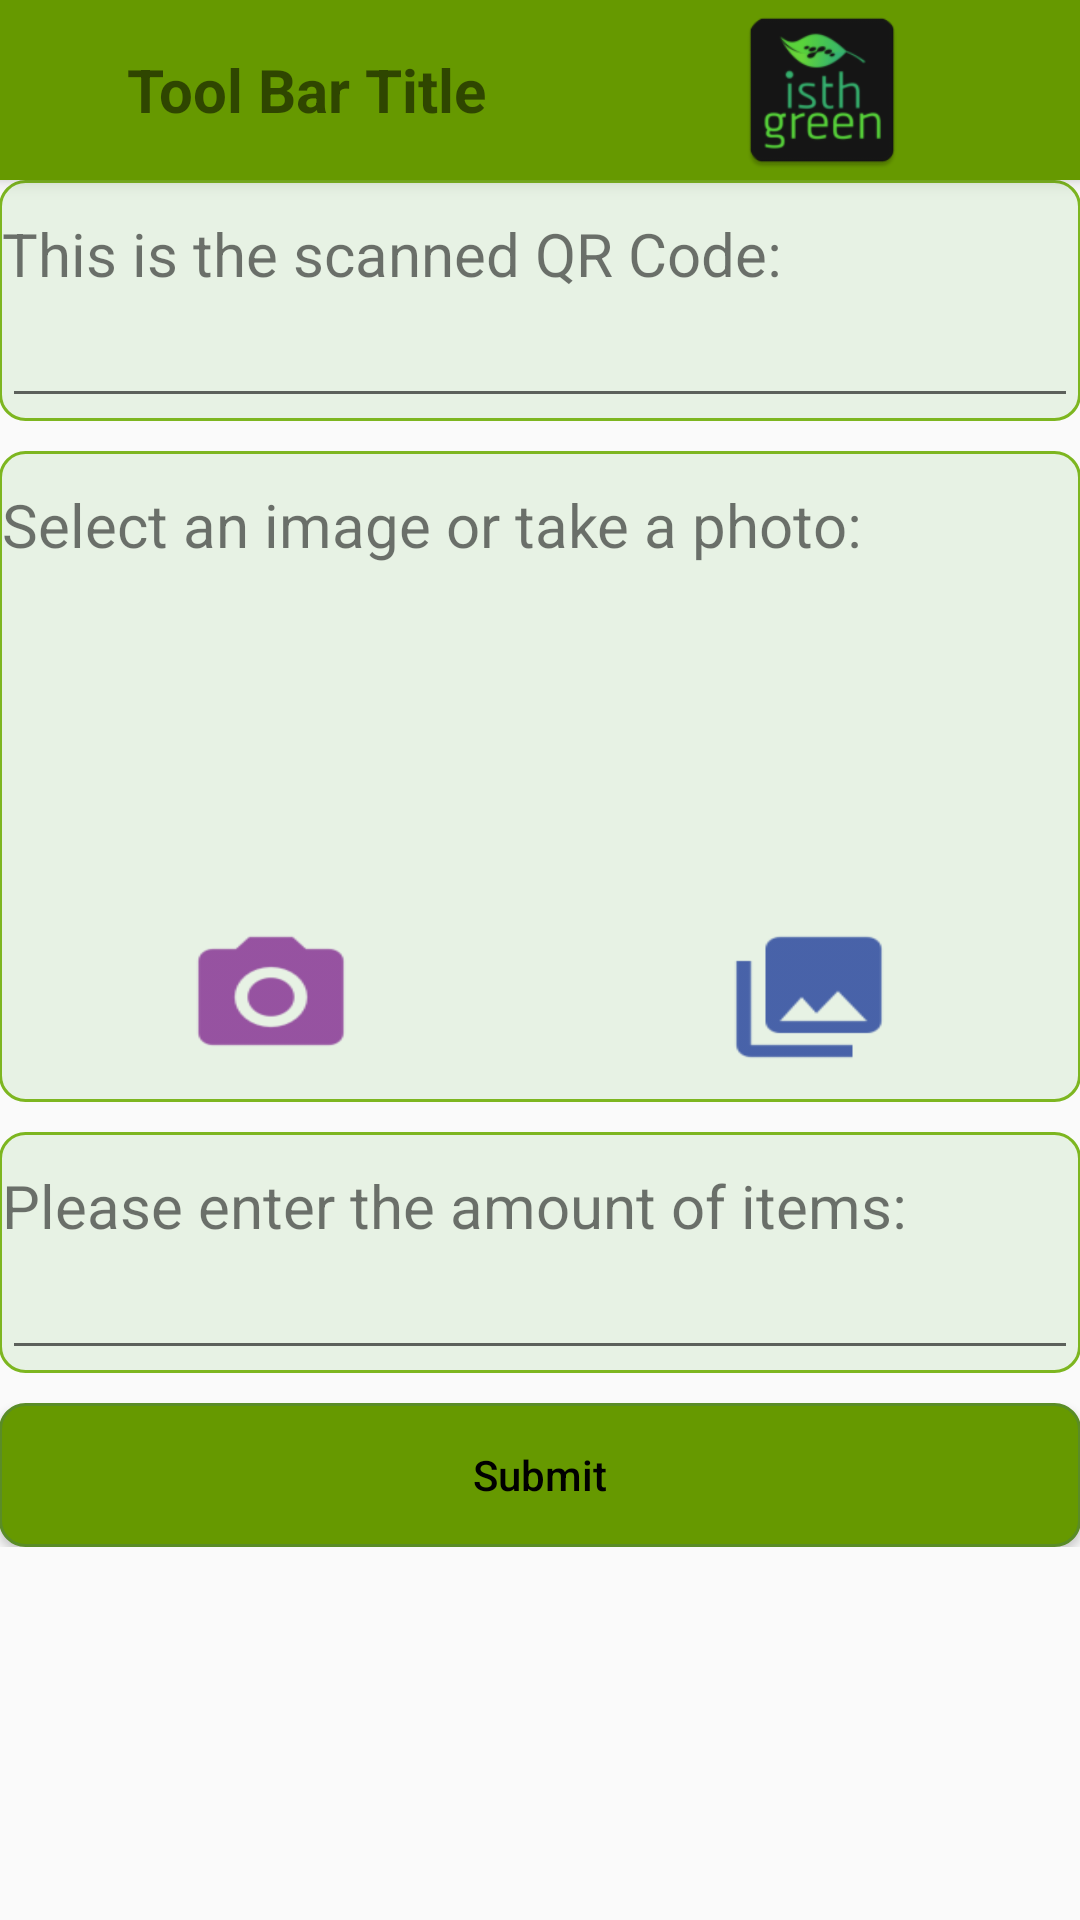

Android layout source for this screen:
<!-- AndroidManifest.xml: application theme AppTheme -->
<!-- res/layout/activity_send_image.xml -->
<?xml version="1.0" encoding="utf-8"?>
<LinearLayout
    xmlns:android="http://schemas.android.com/apk/res/android"
    xmlns:tools="http://schemas.android.com/tools"
    android:layout_width="match_parent"
    android:layout_height="match_parent"
    android:gravity="center_horizontal"
    android:orientation="vertical"

    tools:context=".SendImageActivity">

    <include
        android:id="@+id/toolbar"
        layout="@layout/toolbar"
        />

    <ProgressBar
        android:id="@+id/sendImage_progress"
        style="?android:attr/progressBarStyleLarge"
        android:layout_width="wrap_content"
        android:layout_height="wrap_content"
        android:layout_marginBottom="8dp"
        android:visibility="gone" />

    <ScrollView
        android:id="@+id/sendImage_form"
        android:layout_width="match_parent"
        android:layout_height="match_parent">

        <LinearLayout
            android:layout_width="match_parent"
            android:layout_height="wrap_content"
            android:paddingBottom="@dimen/activity_vertical_margin"
            android:paddingLeft="@dimen/activity_horizontal_margin"
            android:paddingRight="@dimen/activity_horizontal_margin"
            android:paddingTop="@dimen/activity_vertical_margin"
            android:orientation="vertical"
            >

        <LinearLayout
            android:layout_width="match_parent"
            android:layout_height="wrap_content"
            android:background="@drawable/layout_round"
            android:orientation="vertical"
            android:layout_marginBottom="10dp">
            <TextView
                android:id="@+id/textQRCode"
                android:layout_width="match_parent"
                android:layout_height="wrap_content"
                android:text="This is the scanned QR Code:"
                android:textSize="20dp"
                android:layout_marginTop="10dp"
                android:focusable="true"
                android:focusableInTouchMode="true"
                android:layout_marginLeft="@dimen/activity_horizontal_margin"/>
            <EditText
                android:id="@+id/editQRCode"
                android:layout_width="match_parent"
                android:layout_height="wrap_content"
                android:ems="10"
                android:focusable="false"
                android:inputType="none"
                android:layout_margin="@dimen/activity_horizontal_margin"/>
        </LinearLayout>

        <LinearLayout
            android:layout_width="match_parent"
            android:layout_height="wrap_content"
            android:background="@drawable/layout_round"
            android:orientation="vertical"
            android:layout_marginBottom="10dp">
            <TextView
                android:id="@+id/textSelectImage"
                android:layout_width="match_parent"
                android:layout_height="wrap_content"
                android:layout_marginTop="10dp"
                android:text="Select an image or take a photo:"
                android:textSize="20dp"
                android:layout_marginLeft="@dimen/activity_horizontal_margin"/>
            <ImageView
                android:id="@+id/imageViewSelectedImage"
                android:layout_width="120dp"
                android:layout_height="120dp"
                android:layout_gravity="center"/>
            <LinearLayout
                android:layout_width="match_parent"
                android:layout_height="wrap_content"
                android:layout_weight="2"
                android:orientation="horizontal"
                android:layout_marginBottom="10dp">
                <LinearLayout
                    android:layout_width="match_parent"
                    android:layout_height="wrap_content"
                    android:gravity="center"
                    android:layout_weight="1">
                    <Button
                        android:id="@+id/btnOpenCamera"
                        android:layout_width="58dp"
                        android:layout_height="wrap_content"
                        android:background="@drawable/ic_action_camera" />
                </LinearLayout>
                <LinearLayout
                    android:layout_width="match_parent"
                    android:layout_height="wrap_content"
                    android:gravity="center"
                    android:layout_weight="1">
                    <Button
                        android:id="@+id/btnSelectPhoto"
                        android:layout_width="58dp"
                        android:layout_height="wrap_content"
                        android:background="@drawable/ic_action_get_image" />
                </LinearLayout>
            </LinearLayout>
        </LinearLayout>

        <LinearLayout
            android:layout_width="match_parent"
            android:layout_height="wrap_content"
            android:background="@drawable/layout_round"
            android:orientation="vertical"
            android:layout_marginBottom="10dp">
            <TextView
                android:id="@+id/textAmount"
                android:layout_width="match_parent"
                android:layout_height="wrap_content"
                android:text="Please enter the amount of items:"
                android:textSize="20dp"
                android:layout_marginTop="10dp"
                android:layout_marginLeft="@dimen/activity_horizontal_margin"/>
            <EditText
                android:id="@+id/editAmount"
                android:layout_width="match_parent"
                android:layout_height="wrap_content"
                android:ems="10"
                android:inputType="number"
                android:layout_margin="@dimen/activity_horizontal_margin"/>
        </LinearLayout>

        <Button
            android:id="@+id/btnGoToResult"
            android:layout_width="match_parent"
            android:layout_height="wrap_content"
            android:text="Submit"
            android:textColor="#000"
            android:textAllCaps="false"
            android:background="@drawable/button_round"/>

        </LinearLayout>

    </ScrollView>

</LinearLayout>
<!-- res/layout/toolbar.xml (included above) -->
<?xml version="1.0" encoding="utf-8"?>
<android.support.v7.widget.Toolbar
    xmlns:android="http://schemas.android.com/apk/res/android"
    android:layout_height="60dp"
    android:layout_width="match_parent"
    android:background="@color/colorAccent"
    android:elevation="4dp"
    >

    <LinearLayout
        android:layout_width="match_parent"
        android:layout_height="match_parent"
        android:orientation="horizontal">

        <LinearLayout
            android:layout_width="match_parent"
            android:layout_height="match_parent"
            android:layout_weight="1">

            <TextView
            android:id="@+id/toolbarTitle"
            android:layout_width="match_parent"
            android:layout_height="match_parent"
            android:textSize="20dp"
            android:text="Tool Bar Title"
            android:textStyle="bold"
            android:gravity="center"/>

        </LinearLayout>

        <LinearLayout
            android:layout_width="match_parent"
            android:layout_height="match_parent"
            android:layout_weight="1">

            <ImageView
                android:layout_width="match_parent"
                android:layout_height="match_parent"
                android:src="@mipmap/ic_launcher"/>

        </LinearLayout>



    </LinearLayout>




</android.support.v7.widget.Toolbar>
<!-- resources referenced by this layout -->
<resources>
  <color name="colorAccent">#669900</color>
  <!-- drawable button_round (drawable) -->
  <?xml version="1.0" encoding="utf-8"?>
  <shape
      xmlns:android="http://schemas.android.com/apk/res/android" android:shape="rectangle">
      <solid android:color="@color/colorAccent"/>
  
      <stroke android:width="1dp"
          android:color="@color/border_green"/>
  
      <padding android:left="1dp"
          android:top="1dp"
          android:right="1dp"
          android:bottom="1dp"/>
  
      <corners android:radius="25px"/>
  </shape>
  <!-- drawable ic_action_camera: png bitmap (drawable-hdpi, 810 bytes) -->
  <!-- drawable ic_action_get_image: png bitmap (drawable-hdpi, 574 bytes) -->
  <!-- drawable layout_round (drawable) -->
  <?xml version="1.0" encoding="utf-8"?>
  <shape
      xmlns:android="http://schemas.android.com/apk/res/android" android:shape="rectangle">
  
  
      <stroke android:width="1dp"
          android:color="@color/border_green_light"/>
  
      <padding android:left="1dp"
          android:top="1dp"
          android:right="1dp"
          android:bottom="1dp"/>
  
      <corners android:radius="25px"/>
      <solid android:color="#e7f2e4"></solid>
  </shape>
  <!-- mipmap ic_launcher: png bitmap (mipmap-hdpi, 3275 bytes) -->
  <style name="AppTheme" parent="Theme.AppCompat.Light.NoActionBar">
           
          <item name="colorPrimary">@color/colorPrimary</item>
          <item name="colorPrimaryDark">@color/colorPrimaryDark</item>
          <item name="colorAccent">@color/colorAccent</item>
      </style>
  <color name="border_green">#5a8c27</color>
  <color name="border_green_light">#7db620</color>
  <color name="colorPrimary">#669900</color>
  <color name="colorPrimaryDark">#5A8700</color>
</resources>
